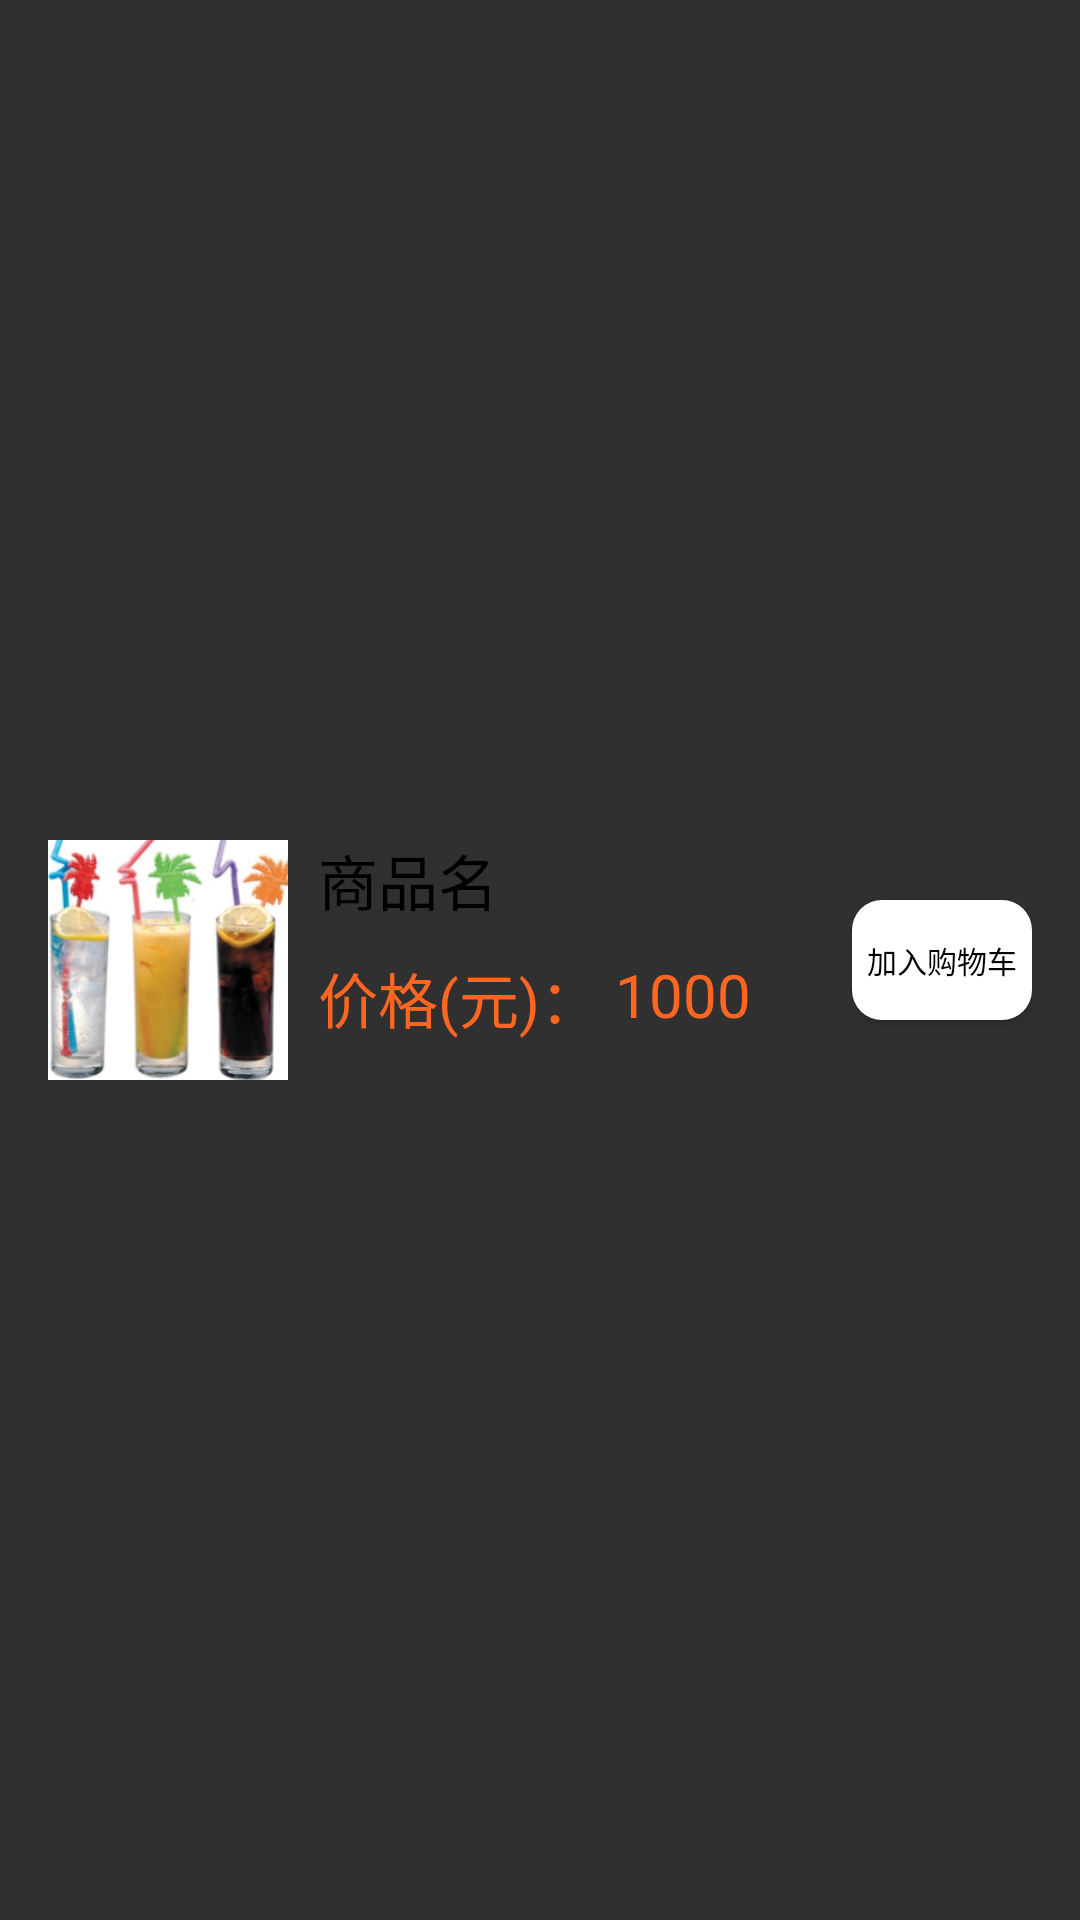

Android layout source for this screen:
<!-- AndroidManifest.xml: application theme Theme.AppCompat.NoActionBar -->
<!-- res/layout/goods_list_item.xml -->
<?xml version="1.0" encoding="utf-8"?>
<RelativeLayout xmlns:android="http://schemas.android.com/apk/res/android"
    xmlns:app="http://schemas.android.com/apk/res-auto"
    android:layout_width="match_parent"
    android:layout_height="match_parent"
    android:padding="16dp">

    <ImageView
        android:id="@+id/iv_picture"
        android:layout_width="80dp"
        android:layout_height="80dp"
        android:layout_centerVertical="true"
        android:src="@drawable/yinpin" />

    <RelativeLayout
        android:layout_width="match_parent"
        android:layout_height="wrap_content"
        android:layout_centerVertical="true"
        android:layout_marginLeft="10dp"
        android:layout_toLeftOf="@+id/btn_addshop"
        android:layout_toRightOf="@+id/iv_picture">

        <TextView
            android:id="@+id/tv_title"
            android:layout_width="wrap_content"
            android:layout_height="wrap_content"
            android:text="商品名"
            android:textColor="#000000"
            android:textSize="20sp" />

        <TextView
            android:id="@+id/tv_price"
            android:layout_width="wrap_content"
            android:layout_height="wrap_content"
            android:layout_below="@+id/tv_title"
            android:layout_marginTop="10dp"
            android:text="价格(元)： "
            android:textColor="#FF62"
            android:textSize="20sp" />

        <TextView
            android:id="@+id/tv_price2"
            android:layout_width="wrap_content"
            android:layout_height="wrap_content"
            android:layout_below="@+id/tv_title"
            android:layout_marginTop="10dp"
            android:layout_toRightOf="@+id/tv_price"
            android:text="1000"
            android:textColor="#FF62"
            android:textSize="20sp" />

        <LinearLayout
            android:layout_width="match_parent"
            android:layout_height="wrap_content"
            android:layout_below="@+id/tv_price">

            <TextView
                android:id="@+id/tv_place"
                android:layout_width="0dp"
                android:layout_height="wrap_content"
                android:text=""
                android:layout_weight="1"
                android:textColor="@color/colorPrimary"
                android:textSize="10sp" />

            <TextView
                android:id="@+id/tv_description"
                android:layout_width="0dp"
                android:layout_height="wrap_content"
                android:text=""
                android:layout_weight="1"
                android:textColor="@color/colorPrimary"
                android:textSize="10sp" />
        </LinearLayout>

    </RelativeLayout>

    <Button
        android:id="@+id/btn_addshop"
        android:layout_width="60dp"
        android:layout_height="40dp"
        android:layout_alignParentRight="true"
        android:layout_centerInParent="true"
        android:background="@drawable/shape_corner"
        android:focusable="false"
        android:text="加入购物车"
        android:textColor="#000"
        android:textSize="10sp" />
</RelativeLayout>
<!-- resources referenced by this layout -->
<resources>
  <color name="colorPrimary">#008577</color>
  <!-- drawable shape_corner (drawable) -->
  <?xml version="1.0" encoding="utf-8"?>
  <shape xmlns:android="http://schemas.android.com/apk/res/android">
      <solid android:color="@color/colorWhite" />
      <corners
          android:topLeftRadius="10dp"
          android:topRightRadius="10dp"
          android:bottomRightRadius="10dp"
          android:bottomLeftRadius="10dp" />
      <stroke
          android:width="0dp"
          android:color="#000000" />
  </shape>
  <!-- drawable yinpin: png bitmap (drawable, 58093 bytes) -->
  <color name="colorWhite">#FFFFFF</color>
</resources>
